Run: headless pygame with SDL's dummy video driver; simulated clock (each Clock.tick advances the game by its frame time, no real sleeping); random seed 0; keys injected as events and as key.get_pressed() state; mouse plan: one left click at the window centre at the start of phase 2, then a move to the lower-right quarter at the start of phase 3.
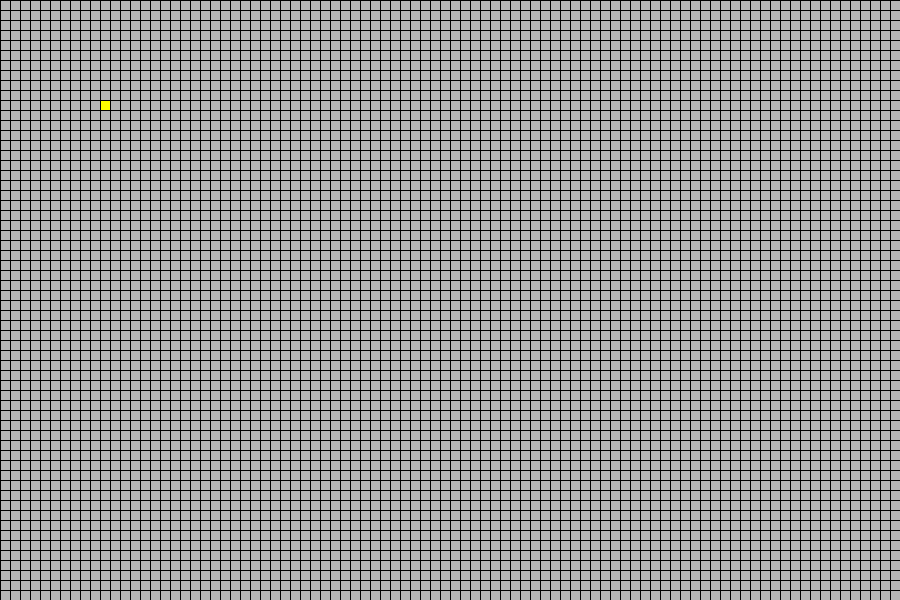
Frame 1 of 4 · flips 1–60 · no input
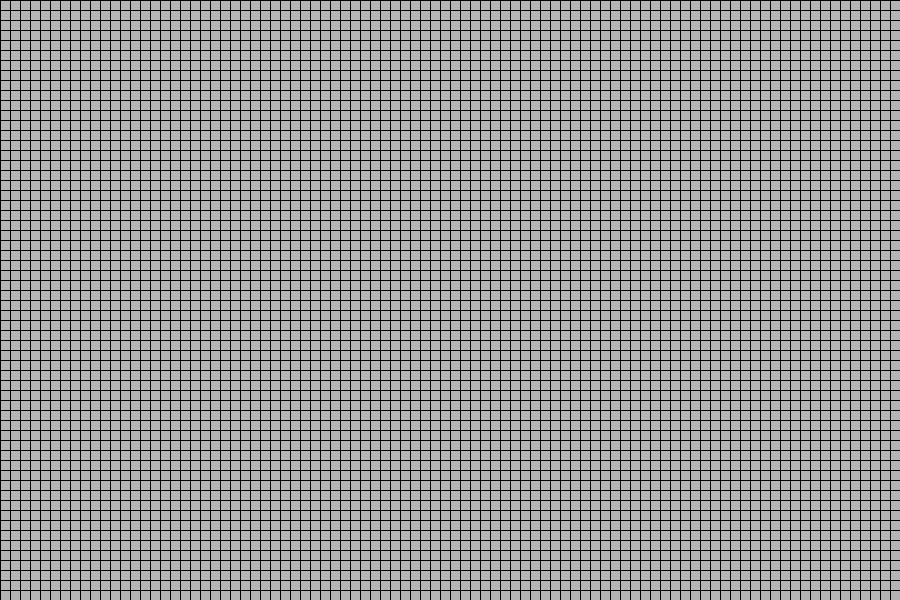
Frame 2 of 4 · flips 61–180 · clicked the window centre · tapped SPACE, RETURN · held RIGHT (→), D
Frame 3 of 4 · flips 181–300 · moved the mouse to the lower-right quarter · held DOWN (↓), S · screen unchanged from frame 2, image omitted
Frame 4 of 4 · flips 301–420 · held LEFT (←), A, UP (↑), W · screen unchanged from frame 3, image omitted

The pygame program that drew these frames:

import pygame
import random

pygame.init()

BLACK = (0, 0, 0)
GREY = (180, 180, 180)
YELLOW = (255, 255, 0)

WIDTH, HEIGHT = 900, 600
TILE_SIZE = 10
GRID_WIDTH = WIDTH // TILE_SIZE
GRID_HEIGHT = HEIGHT // TILE_SIZE
FPS = 120

screen = pygame.display.set_mode((WIDTH, HEIGHT))

clock = pygame.time.Clock()

def generate_cells(cells_per_row):
  # randomly generated positions are transformed to a set to avoid duplicates
  positions = [(random.randrange(0,GRID_WIDTH), random.randrange(0,GRID_HEIGHT)) for _i in range(cells_per_row)]
  print("cells", len(positions), len(set(positions)))
  return set(positions)

def adjust_grid(positions):
  all_neighbours = set()
  new_positions = set()

  for position in positions:
    neighbours = get_neighbours(position)
    all_neighbours.update(neighbours)

    neighbours = list(filter(lambda x: x in positions, neighbours))

    if len(neighbours) in [2, 3]:
      new_positions.add(position)

  for position in all_neighbours:
    neighbours = get_neighbours(position)
    neighbours = list(filter(lambda x: x in positions, neighbours))

    if len(neighbours) == 3:
      new_positions.add(position)
  
  return new_positions


def get_neighbours(position):
  x, y = position
  neighbours = []

  for dx in [-1, 0, 1]:
    for dy in [-1, 0, 1]:
      if x + dx in [-1, GRID_WIDTH + 1] or y + dy in [-1, GRID_HEIGHT + 1]:
        continue
      if dx == 0 and dy == 0:
        continue

      neighbours.append((x + dx, y + dy))
  
  return neighbours


def draw_grid(positions):

  for position in positions:
      col, row = position
      top_left = (col*TILE_SIZE, row*TILE_SIZE)
      pygame.draw.rect(screen, YELLOW, (*top_left, TILE_SIZE, TILE_SIZE))

  for row in range(GRID_HEIGHT):
    pygame.draw.line(screen, BLACK, (0, row * TILE_SIZE), (WIDTH, row * TILE_SIZE))

  for col in range(GRID_WIDTH):
    pygame.draw.line(screen, BLACK, (col * TILE_SIZE, 0), (col * TILE_SIZE, HEIGHT))


def main():
  running = True
  playing = False
  count = 0
  update_freq = 60

  positions = set()
  positions.add((10,10))

  while running:
    clock.tick(60)

    if playing:
      count += 1

    if count >= update_freq:
      count = 0
      positions = adjust_grid(positions)

    pygame.display.set_caption("Playing" if playing else "Paused")

    for event in pygame.event.get():
      # print("event-type", event)

      if event.type == pygame.QUIT or event.type == pygame.KEYDOWN and event.key == pygame.K_ESCAPE:
        running = False
      
      if event.type == pygame.MOUSEBUTTONDOWN:
        x, y = pygame.mouse.get_pos()
        col = x // TILE_SIZE
        row = y // TILE_SIZE
        print("mouse click:", x, y, col, row)
        pos = (col, row)

        if pos in positions:
          positions.remove(pos)
        else:
          positions.add(pos)
        
      if event.type == pygame.KEYDOWN:
        print("event keydown:", event.type, event.key)

        if event.key == pygame.K_SPACE:
          playing = not playing
        
        if event.key == pygame.K_c:
          positions = set()
          playing = False
          count = 0
          
        if event.key == pygame.K_g:
          print("event press g: ", event.type, event.key)
          cells_per_row = random.randrange(15, 30)*GRID_WIDTH
          positions = generate_cells(cells_per_row)

    screen.fill(GREY)
    draw_grid(positions)
    pygame.display.update()
  
  
  pygame.quit()

# ensures that the main function is only called when it is run in the main file directly
if __name__ == "__main__":
  main()
